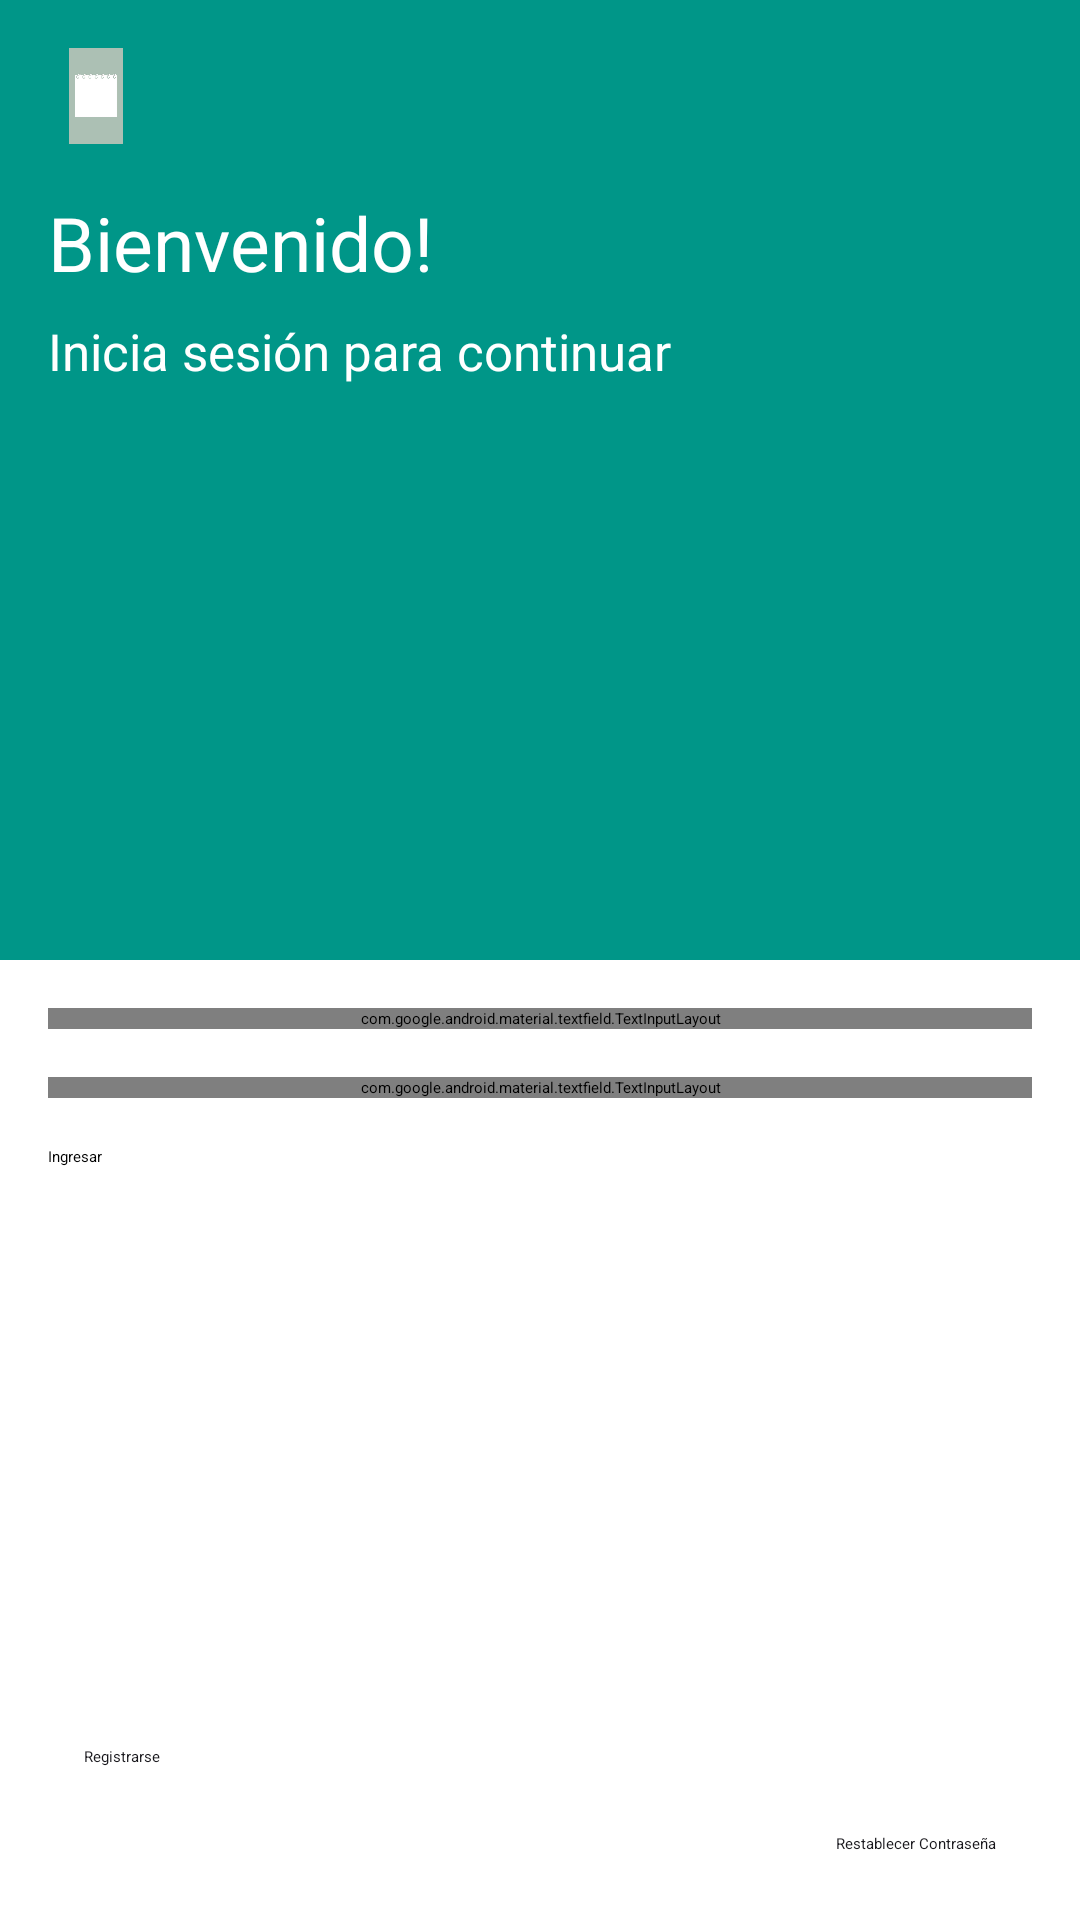

Layout XML and referenced resources for this Android screen:
<!-- AndroidManifest.xml: application theme Base.Theme.TaskDone -->
<!-- res/layout/fragment_login.xml -->
<?xml version="1.0" encoding="utf-8"?>
<LinearLayout xmlns:android="http://schemas.android.com/apk/res/android"
    xmlns:app="http://schemas.android.com/apk/res-auto"
    xmlns:tools="http://schemas.android.com/tools"
    android:layout_height="match_parent"
    android:layout_width="match_parent"
    android:orientation="vertical"
    >

    <androidx.constraintlayout.widget.ConstraintLayout
        android:layout_width="match_parent"
        android:layout_height="match_parent"
        android:layout_weight="1"
        android:background="#009688"
        >

        <ImageView
            android:id="@+id/imageView"
            android:src="@drawable/notebook"
            android:layout_width="32dp"
            android:layout_height="32dp"
            android:layout_marginStart="16dp"
            android:layout_marginTop="16dp"
            app:layout_constraintStart_toStartOf="parent"
            app:layout_constraintTop_toTopOf="parent"/>

        <TextView
            android:id="@+id/textView2"
            android:layout_width="wrap_content"
            android:layout_height="wrap_content"
            android:layout_marginStart="16dp"
            android:layout_marginTop="16dp"
            android:text="Bienvenido!"
            android:textColor="@color/white"
            android:textSize="25dp"
            app:layout_constraintStart_toStartOf="parent"
            app:layout_constraintTop_toBottomOf="@+id/imageView" />

        <TextView
            android:id="@+id/textView3"
            android:layout_width="wrap_content"
            android:layout_height="wrap_content"
            android:layout_marginStart="16dp"
            android:layout_marginTop="8dp"
            android:text="Inicia sesión para continuar"
            android:textColor="@color/white"
            android:textSize="17dp"
            app:layout_constraintStart_toStartOf="parent"
            app:layout_constraintTop_toBottomOf="@+id/textView2" />
    </androidx.constraintlayout.widget.ConstraintLayout>

    <androidx.constraintlayout.widget.ConstraintLayout
        android:layout_width="match_parent"
        android:layout_height="match_parent"
        android:layout_weight="1">

        <com.google.android.material.textfield.TextInputLayout
            android:id="@+id/emailTextField"
            android:layout_width="match_parent"
            android:layout_height="wrap_content"
            android:layout_marginStart="16dp"
            android:layout_marginTop="16dp"
            android:layout_marginEnd="16dp"
            android:hint="Correo:"
            app:layout_constraintEnd_toEndOf="parent"
            app:layout_constraintStart_toStartOf="parent"
            app:layout_constraintTop_toTopOf="parent">

            <com.google.android.material.textfield.TextInputEditText
                android:layout_width="match_parent"
                android:layout_height="59dp" />
        </com.google.android.material.textfield.TextInputLayout>

        <com.google.android.material.textfield.TextInputLayout
            android:id="@+id/passwordTextField"
            android:layout_width="match_parent"
            android:layout_height="wrap_content"
            android:layout_marginStart="16dp"
            android:layout_marginTop="16dp"
            android:layout_marginEnd="16dp"
            android:hint="Contraseña:"
            app:layout_constraintEnd_toEndOf="parent"
            app:layout_constraintStart_toStartOf="parent"
            app:layout_constraintTop_toBottomOf="@+id/emailTextField">

            <com.google.android.material.textfield.TextInputEditText
                android:layout_width="match_parent"
                android:layout_height="59dp" />

        </com.google.android.material.textfield.TextInputLayout>

        <Button
            android:id="@+id/ingresar"
            android:layout_width="match_parent"
            android:layout_height="wrap_content"
            android:layout_marginStart="16dp"
            android:layout_marginTop="16dp"
            android:layout_marginEnd="16dp"
            android:backgroundTint="#18171c"
            android:text="Ingresar"
            app:layout_constraintEnd_toEndOf="parent"
            app:layout_constraintHorizontal_bias="0.0"
            app:layout_constraintStart_toStartOf="parent"
            app:layout_constraintTop_toBottomOf="@+id/passwordTextField" />

        <Button
            android:id="@+id/registrarse"
            style="@style/Widget.Material3.Button.TextButton"
            android:layout_width="wrap_content"
            android:layout_height="48dp"
            android:layout_marginStart="16dp"
            android:layout_marginBottom="16dp"
            android:text="Registrarse"
            android:textColor="#18171c"
            app:layout_constraintBottom_toBottomOf="parent"
            app:layout_constraintStart_toStartOf="parent" />

        <Button
            android:id="@+id/resContraseña"
            style="@style/Widget.Material3.Button.TextButton"
            android:layout_width="wrap_content"
            android:layout_height="wrap_content"
            android:layout_marginEnd="16dp"
            android:layout_marginBottom="16dp"
            android:text="Restablecer Contraseña"
            android:textColor="#18171c"
            app:layout_constraintBottom_toBottomOf="parent"
            app:layout_constraintEnd_toEndOf="parent" />

    </androidx.constraintlayout.widget.ConstraintLayout>


</LinearLayout>
<!-- resources referenced by this layout -->
<resources>
  <!-- drawable notebook: png bitmap (drawable, 13546 bytes) -->
  <style name="Base.Theme.TaskDone" parent="Theme.Material3.DayNight.NoActionBar">
          
          
      </style>
  <!-- not gathered from this repository: default colours our renderer supplied (Android Studio template values) -->
  <color name="white">#FFFFFFFF</color>
</resources>
